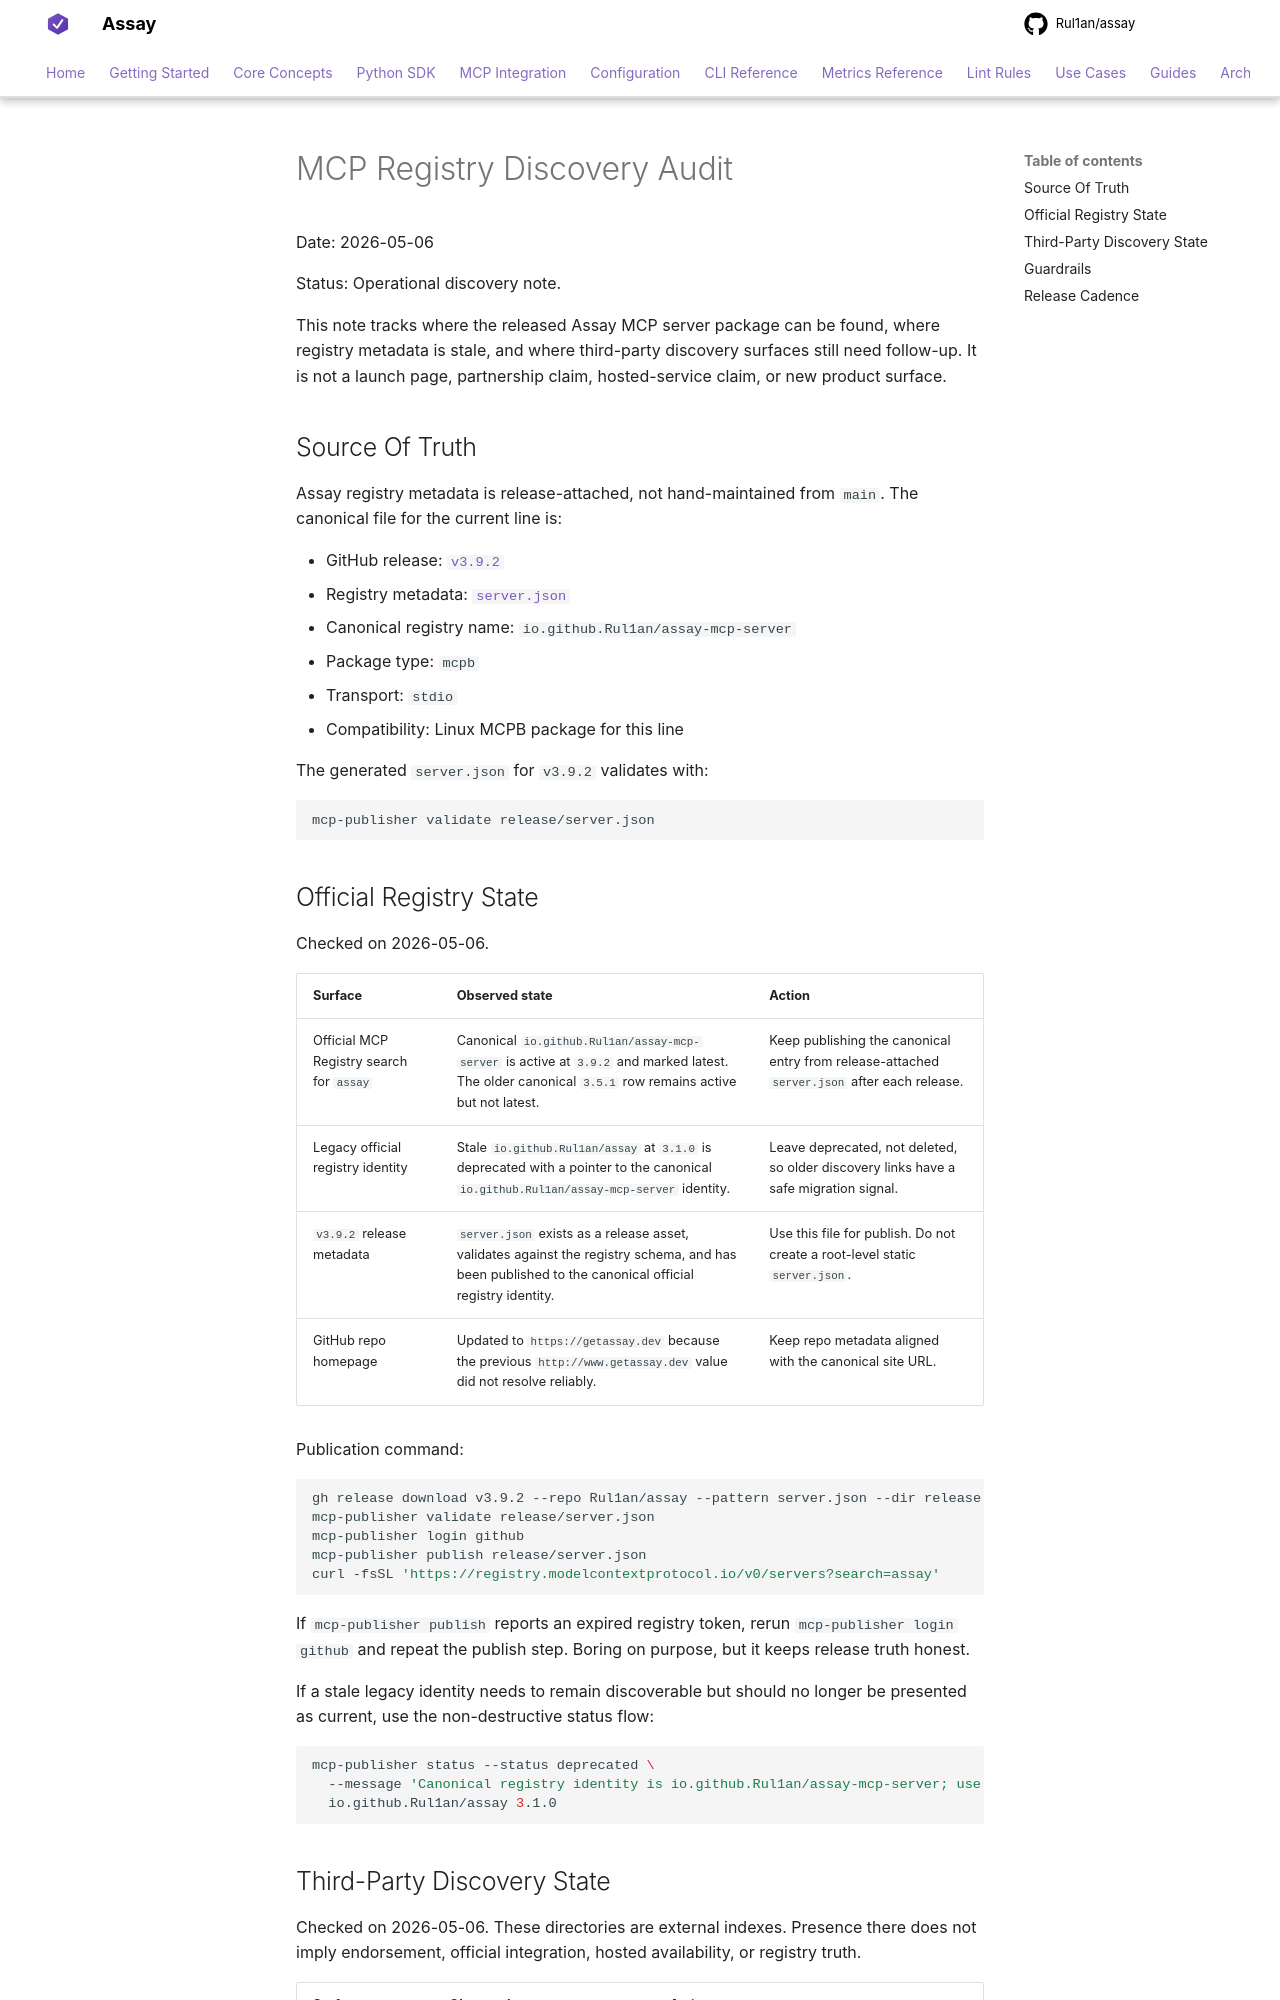

repository: Rul1an/assay · page: ops/MCP-REGISTRY-DISCOVERY-AUDIT/index.html · generator: mkdocs

# MCP Registry Discovery Audit

Date: 2026-05-06

Status: Operational discovery note.

This note tracks where the released Assay MCP server package can be found, where
registry metadata is stale, and where third-party discovery surfaces still need
follow-up. It is not a launch page, partnership claim, hosted-service claim, or
new product surface.

## Source Of Truth

Assay registry metadata is release-attached, not hand-maintained from `main`.
The canonical file for the current line is:

- GitHub release: [`v3.9.2`](https://github.com/Rul1an/assay/releases/tag/v3.9.2)
- Registry metadata:
  [`server.json`](https://github.com/Rul1an/assay/releases/download/v3.9.2/server.json)
- Canonical registry name: `io.github.Rul1an/assay-mcp-server`
- Package type: `mcpb`
- Transport: `stdio`
- Compatibility: Linux MCPB package for this line

The generated `server.json` for `v3.9.2` validates with:

```bash
mcp-publisher validate release/server.json
```

## Official Registry State

Checked on 2026-05-06.

| Surface | Observed state | Action |
| --- | --- | --- |
| Official MCP Registry search for `assay` | Canonical `io.github.Rul1an/assay-mcp-server` is active at `3.9.2` and marked latest. The older canonical `3.5.1` row remains active but not latest. | Keep publishing the canonical entry from release-attached `server.json` after each release. |
| Legacy official registry identity | Stale `io.github.Rul1an/assay` at `3.1.0` is deprecated with a pointer to the canonical `io.github.Rul1an/assay-mcp-server` identity. | Leave deprecated, not deleted, so older discovery links have a safe migration signal. |
| `v3.9.2` release metadata | `server.json` exists as a release asset, validates against the registry schema, and has been published to the canonical official registry identity. | Use this file for publish. Do not create a root-level static `server.json`. |
| GitHub repo homepage | Updated to `https://getassay.dev` because the previous `http://www.getassay.dev` value did not resolve reliably. | Keep repo metadata aligned with the canonical site URL. |

Publication command:

```bash
gh release download v3.9.2 --repo Rul1an/assay --pattern server.json --dir release
mcp-publisher validate release/server.json
mcp-publisher login github
mcp-publisher publish release/server.json
curl -fsSL 'https://registry.modelcontextprotocol.io/v0/servers?search=assay'
```

If `mcp-publisher publish` reports an expired registry token, rerun
`mcp-publisher login github` and repeat the publish step. Boring on purpose,
but it keeps release truth honest.

If a stale legacy identity needs to remain discoverable but should no longer be
presented as current, use the non-destructive status flow:

```bash
mcp-publisher status --status deprecated \
  --message 'Canonical registry identity is io.github.Rul1an/assay-mcp-server; use the latest version there.' \
  io.github.Rul1an/assay 3.1.0
```
